Run: headless pygame with SDL's dummy video driver; simulated clock (each Clock.tick advances the game by its frame time, no real sleeping); random seed 0; keys injected as events and as key.get_pressed() state; no mouse input.
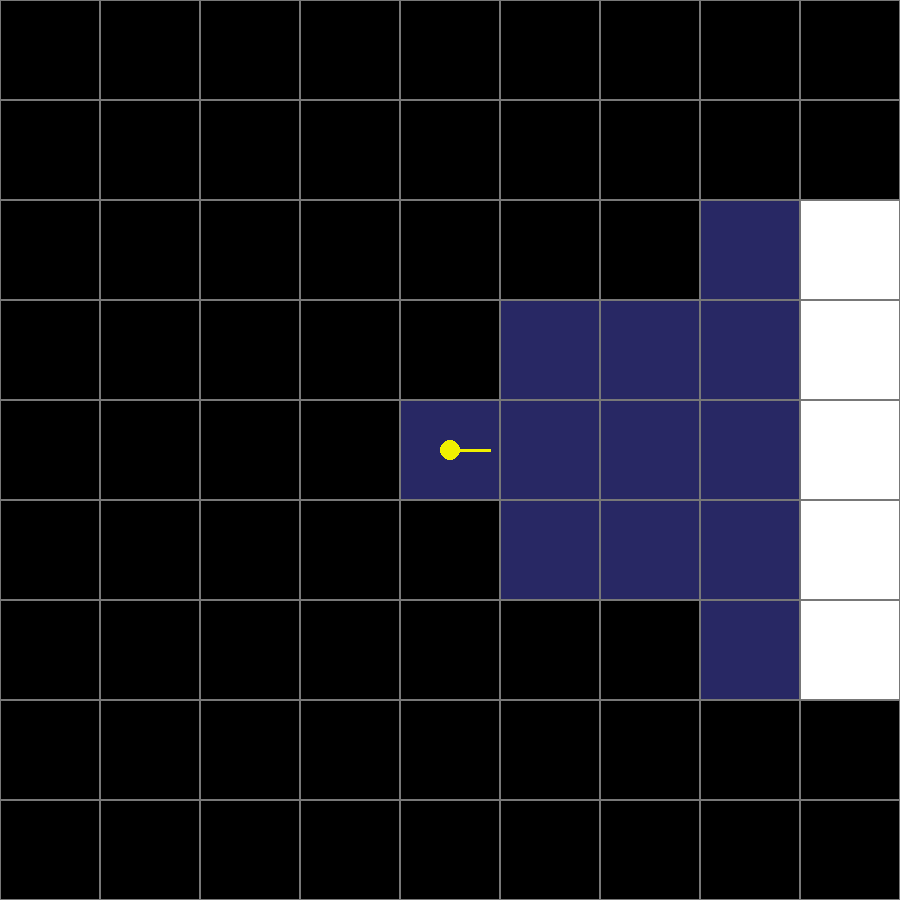
Frame 1 of 4 · flips 1–60 · no input
Frame 2 of 4 · flips 61–180 · tapped SPACE, RETURN · held RIGHT (→), D · screen unchanged from frame 1, image omitted
Frame 3 of 4 · flips 181–300 · held DOWN (↓), S · screen unchanged from frame 2, image omitted
Frame 4 of 4 · flips 301–420 · held LEFT (←), A, UP (↑), W · screen unchanged from frame 3, image omitted

The pygame program that drew these frames:

import pygame
import sys
import math

pygame.init()

WIDTH, HEIGHT = 900, 900
screen = pygame.display.set_mode((WIDTH, HEIGHT))
pygame.display.set_caption("AI Test")

WHITE = (255, 255, 255)
GRID = (120, 120, 120)
BLACK = (0, 0, 0)

SEEN_EMPTY_FILL = (40, 40, 100)   # blue for visible empty
SEEN_WALL_FILL = (255, 255, 255)  # white for visible wall
PLAYER_COLOR = (240, 240, 0)

tilesX = 9
tilesY = 9

tileWidth = WIDTH // tilesX
tileHeight = HEIGHT // tilesY


# Cell types
EMPTY = 0
WALL = 1


class Cell:
    def __init__(self, gx, gy, cell_type=EMPTY):
        self.gx = gx
        self.gy = gy
        self.type = cell_type

    @property
    def rect(self):
        return pygame.Rect(self.gx * tileWidth, self.gy * tileHeight, tileWidth, tileHeight)

    def draw(self, seen=False):
        r = self.rect

        # Always draw grid outline for EVERY cell (even invisible wall/object cells)
        pygame.draw.rect(screen, GRID, r, 1)

        # Only draw the "content" (fill) if seen
        if not seen:
            return

        if self.type == WALL:
            pygame.draw.rect(screen, SEEN_WALL_FILL, r)   # white fill for seen wall
        else:
            pygame.draw.rect(screen, SEEN_EMPTY_FILL, r)  # blue fill for seen empty

        pygame.draw.rect(screen, GRID, r, 1)



cellList = []
grid = []  # grid[gx][gy] -> Cell


def initCells():
    global grid
    cellList.clear()
    grid = [[None for _ in range(tilesY)] for _ in range(tilesX)]

    for gx in range(tilesX):
        for gy in range(tilesY):
            # Make border cells walls
            is_border = (gx == 0 or gy == 0 or gx == tilesX - 1 or gy == tilesY - 1)
            ctype = WALL if is_border else EMPTY
            cell = Cell(gx, gy, ctype)
            grid[gx][gy] = cell
            cellList.append(cell)


def world_to_cell(px, py):
    cx = int(px // tileWidth)
    cy = int(py // tileHeight)
    return cx, cy


def in_bounds(cx, cy):
    return 0 <= cx < tilesX and 0 <= cy < tilesY


def cast_visibility(player_pos, player_angle_rad):
    """
    Fan of rays forward.
    Marks empty cells as seen (blue),
    and the first wall cell hit as seen (white).
    Rays stop at wall cells.
    """
    seen_cells = set()

    FOV_DEG = 60
    RAYS = 121
    STEP = 4  # pixels per step

    half_fov = math.radians(FOV_DEG) / 2
    start_angle = player_angle_rad - half_fov
    end_angle = player_angle_rad + half_fov

    max_dist = int(math.hypot(WIDTH, HEIGHT)) + 10
    steps = max_dist // STEP

    for i in range(RAYS):
        t = i / (RAYS - 1) if RAYS > 1 else 0.5
        ang = start_angle + (end_angle - start_angle) * t
        dx = math.cos(ang)
        dy = math.sin(ang)

        x, y = player_pos

        for _ in range(steps):
            x += dx * STEP
            y += dy * STEP

            cx, cy = world_to_cell(x, y)
            if not in_bounds(cx, cy):
                break

            cell = grid[cx][cy]
            seen_cells.add((cx, cy))

            # Stop ray at wall
            if cell.type == WALL:
                break

    return seen_cells


def drawPlayer(pos, angle_rad):
    px, py = int(pos[0]), int(pos[1])
    pygame.draw.circle(screen, PLAYER_COLOR, (px, py), 10)

    length = 40
    fx = px + int(math.cos(angle_rad) * length)
    fy = py + int(math.sin(angle_rad) * length)
    pygame.draw.line(screen, PLAYER_COLOR, (px, py), (fx, fy), 3)


# --- Setup ---
initCells()

player_pos = (WIDTH / 2, HEIGHT / 2)
player_angle = 0.0

running = True
clock = pygame.time.Clock()
ROT_SPEED = math.radians(120)

while running:
    dt = clock.tick(60) / 1000.0

    for event in pygame.event.get():
        if event.type == pygame.QUIT:
            running = False
        if event.type == pygame.KEYDOWN and event.key == pygame.K_ESCAPE:
            running = False

    keys = pygame.key.get_pressed()
    if keys[pygame.K_q]:
        player_angle -= ROT_SPEED * dt
    if keys[pygame.K_e]:
        player_angle += ROT_SPEED * dt

    seen_cells = cast_visibility(player_pos, player_angle)

    screen.fill(BLACK)

    for cell in cellList:
        cell.draw(seen=(cell.gx, cell.gy) in seen_cells)

    drawPlayer(player_pos, player_angle)

    pygame.display.flip()

pygame.quit()
sys.exit()
